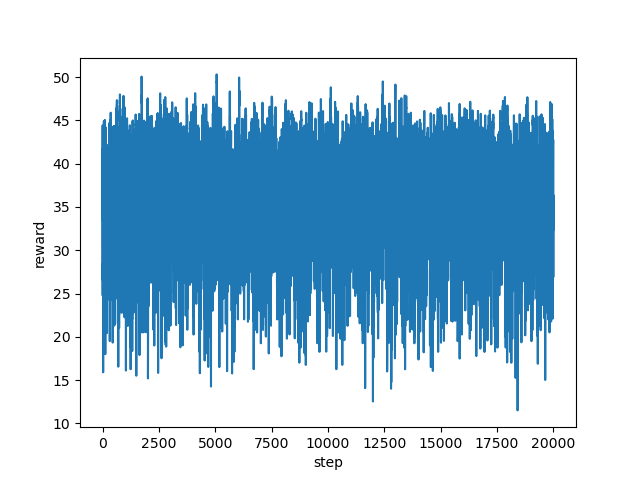

Values plotted in this chart, from the file beside it:
step, reward
0, 33.53
1, 35.02
2, 36.03
3, 43.42
4, 44.42
5, 28.27
6, 29.77
7, 29.77
8, 24.77
9, 34.28
10, 41.76
11, 41.53
12, 41.46
13, 31.04
14, 26.56
15, 26.52
16, 30.03
17, 28.52
18, 31.55
19, 25.78
20, 24.76
21, 28.78
22, 31.28
23, 34.79
24, 25.11
25, 23.53
26, 16.76
27, 15.9
28, 26.61
29, 30.0
30, 32.28
31, 32.26
32, 31.76
33, 32.28
34, 33.29
35, 32.31
36, 30.81
37, 31.31
38, 34.54
39, 36.03
40, 36.03
41, 36.05
42, 36.05
43, 38.79
44, 39.24
45, 33.55
46, 27.02
47, 33.29
48, 30.04
49, 31.52
50, 33.54
51, 37.28
52, 36.08
53, 34.3
54, 36.29
55, 36.27
56, 38.81
57, 42.87
58, 43.57
59, 44.91
... 19,940 more rows
